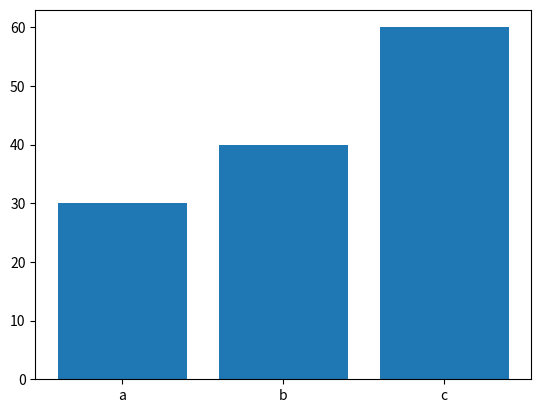

Generate this figure with matplotlib:
import matplotlib.pyplot as plt

def generate_bar_cart(labels,values):
  fig,ax=plt.subplots()
  ax.bar(labels,values)
  plt.savefig('bar.png')
  plt.close()

def generate_pie_char(labels,values):
  fig,ax =plt.subplots()
  ax.pie(values, labels=labels)
  ax.axis('equal')
  plt.savefig('pie.png')
  plt.close()

if __name__ == '__main__':
  labels=["a","b","c"]
  values=[30,40,60]
  generate_bar_cart(labels,values)
